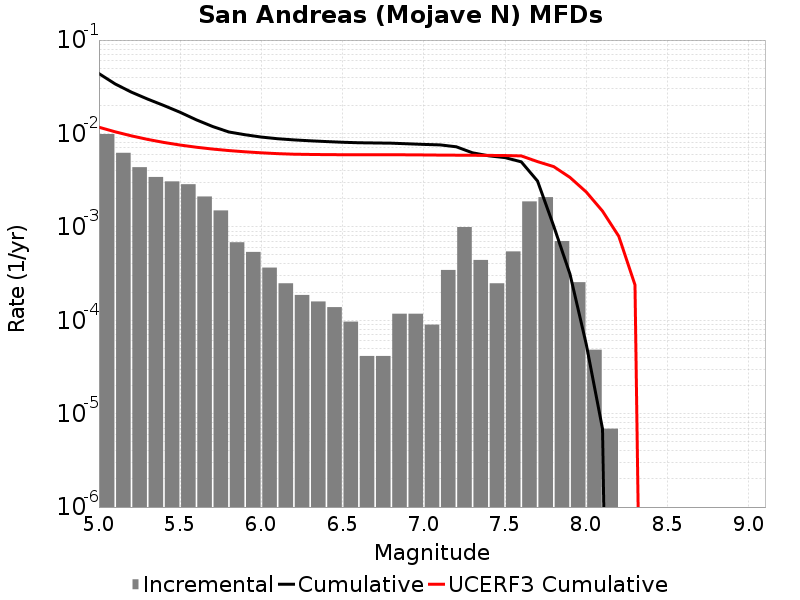

The data file committed next to this chart (first rows):
Magnitude, Incremental Rate, Cumulative Rate, UCERF3 Cumulative Rate
5.05, 0.00986, 0.04375, 0.01166
5.15, 0.006205, 0.03389, 0.01041
5.25, 0.004353, 0.02769, 0.009423
5.35, 0.00342, 0.02333, 0.008636
5.45, 0.003068, 0.01991, 0.008011
5.55, 0.00286, 0.01684, 0.007515
5.65, 0.002114, 0.01398, 0.007121
5.75, 0.001499, 0.01187, 0.006808
5.85, 6.840207E-4, 0.01037, 0.006559
5.95, 5.389254E-4, 0.009687, 0.006361
6.05, 3.661929E-4, 0.009148, 0.006204
6.15, 2.487348E-4, 0.008782, 0.00608
6.25, 1.865511E-4, 0.008533, 0.005996
6.35, 1.589139E-4, 0.008346, 0.005961
6.45, 1.3818599E-4, 0.008188, 0.005934
6.55, 9.67302E-5, 0.008049, 0.005921
6.65, 4.1455798E-5, 0.007953, 0.00592
6.75, 4.1455798E-5, 0.007911, 0.005915
6.85, 1.174581E-4, 0.00787, 0.005912
6.95, 1.174581E-4, 0.007752, 0.005907
7.05, 8.98209E-5, 0.007635, 0.005888
7.15, 3.45465E-4, 0.007545, 0.005866
7.25, 9.949392E-4, 0.007199, 0.005852
7.35, 4.421952E-4, 0.006205, 0.005839
7.45, 2.487348E-4, 0.005762, 0.005823
7.55, 5.458347E-4, 0.005514, 0.005804
7.65, 0.001872, 0.004968, 0.00575
7.75, 0.00208, 0.003095, 0.004996
7.85, 7.047486E-4, 0.001016, 0.004414
7.95, 2.556441E-4, 3.109185E-4, 0.003381
8.05, 4.83651E-5, 5.52744E-5, 0.002362
8.15, 6.9093E-6, 6.9093E-6, 0.001476
8.25, 0.0, 0.0, 7.937497E-4
8.35, 0.0, 0.0, 2.3926099E-4
8.45, 0.0, 0.0, 0.0
8.55, 0.0, 0.0, 0.0
8.65, 0.0, 0.0, 0.0
8.75, 0.0, 0.0, 0.0
8.85, 0.0, 0.0, 0.0
8.95, 0.0, 0.0, 0.0
9.05, 0.0, 0.0, 0.0
